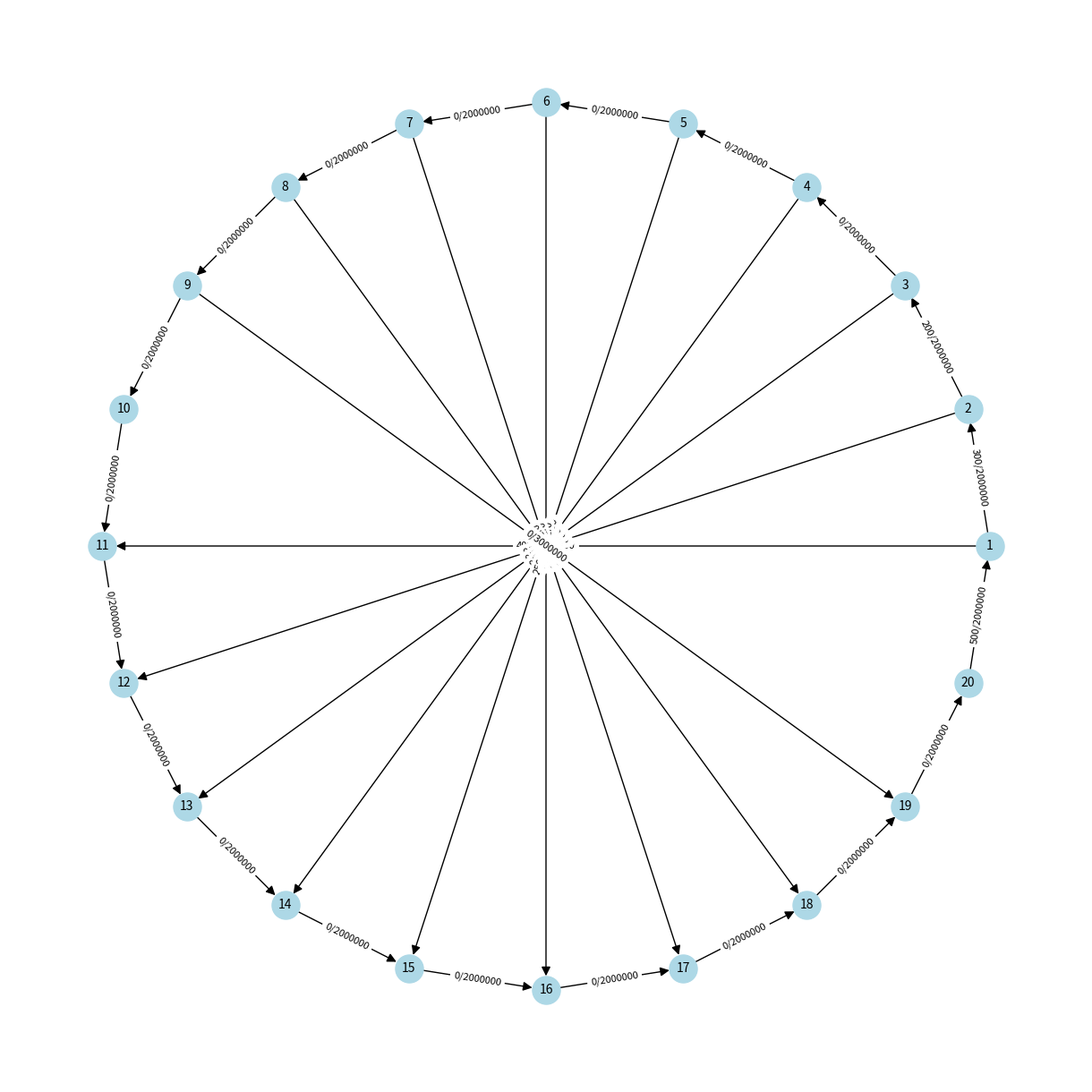

Generate this figure with matplotlib: (Note: this script raises an exception after producing the figure.)

import networkx as nx
import matplotlib.pyplot as plt
import numpy as np

def create_network():
    # Tworzenie grafu skierowanego
    G = nx.DiGraph()

    # Dodanie wierzchołków (1 do 20)
    G.add_nodes_from(range(1, 21))

    # Dodanie krawędzi pierścienia
    ring_edges = [(i, i+1) for i in range(1, 20)] + [(20, 1)]
    G.add_edges_from(ring_edges)

    # Dodanie dodatkowych krawędzi przechodzących wewnątrz pierścienia
    additional_edges = [
        (1, 11), (2, 12), (3, 13), (4, 14), (5, 15),
        (6, 16), (7, 17), (8, 18), (9, 19)
    ]
    G.add_edges_from(additional_edges)

    # Przypisanie przepustowości c(e)
    for u, v in G.edges:
        if (u, v) in ring_edges:
            G.edges[u, v]['capacity'] = 2000000  # 2 Mbps dla krawędzi pierścienia
        else:
            G.edges[u, v]['capacity'] = 3000000  # 3 Mbps dla dodatkowych krawędzi

        G.edges[u, v]['actual_flow'] = 0  # Przepływ a(e) początkowo 0

    # Przypisanie przykładowych przepływów (w pakietach/s)
    flow_values = {
        (1, 2): 300,   # 300 pakietów/s
        (2, 3): 200,   # 200 pakietów/s
        (1, 11): 400,  # 400 pakietów/s
        (5, 15): 250,  # 250 pakietów/s
        (20, 1): 500   # 500 pakietów/s
    }

    for u, v in flow_values.keys():
        G.edges[u, v]['actual_flow'] = flow_values[(u, v)]

    # Tworzenie macierzy N (20x20)
    N = np.zeros((20, 20))

    N[1 - 1][3 - 1] = 500
    N[1 - 1][11 - 1] = 400
    N[5 - 1][15 - 1] = 250
    N[20 - 1][1 - 1] = 500

    return G, N

G, N = create_network()

# # Weryfikacja liczby wierzchołków i krawędzi
# print(f"Liczba wierzchołków: {G.number_of_nodes()}")
# print(f"Liczba krawędzi: {G.number_of_edges()}")

# # Zapisanie wizualizacji grafu | Wersja bez etykiet
# pos = nx.circular_layout(G)  # Układ pierścieniowy dla czytelności
# nx.draw(G, pos, with_labels=True, node_color='lightblue', node_size=500, font_size=10, arrowsize=15)
# # plt.title("Graf prezentujący topologię sieci")
# plt.savefig("imgs/graf.png")

# Zapisanie wizualizacji grafu | Wersja bez etykiet
plt.figure(figsize=(12, 12))  # Większy rozmiar
pos = nx.circular_layout(G)
nx.draw(G, pos, with_labels=True, node_color='lightblue', node_size=500, font_size=10, arrowsize=15)
# Przygotowanie etykiet dla krawędzi
edge_labels = {(u, v): f"{G.edges[u, v]['actual_flow']}/{G.edges[u, v]['capacity']}" for u, v in G.edges}
# Rysowanie etykiet na krawędziach
nx.draw_networkx_edge_labels(G, pos, edge_labels=edge_labels, font_size=8)

plt.tight_layout()
plt.savefig("imgs/graf.png")

# Wyświetlenie macieży natężeń strumienia pakietów
print(N)
